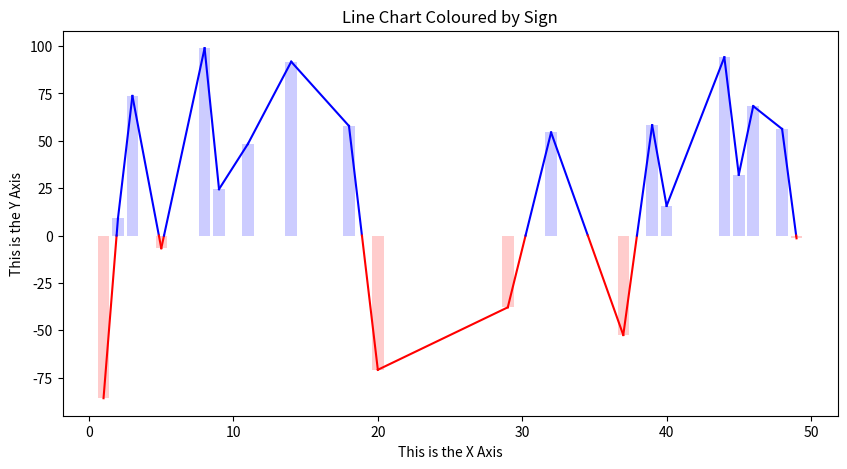

Recreate this plot in Python.
"""Example of Line Plot Dynamically Coloured by Sign, using Matplotlib"""

from typing import Any

metadata: dict[str, Any] = {
    "plot_name": "Line Plot Coloured by Sign",
    "plot_aliases": {"Line Plot Coloured by Threshold"},
    "description": """Line plot which changes colour based on which side of 0 the value falls on 
    (also includes transparent bar chart underneath)""",
    "tags": {"colour", "dynamic", "line", "sign", "threshold"},
    "frameworks": {"matplotlib"},
    "comments": "",
}

if __name__ == "__main__":
    import random
    import matplotlib.pyplot as plt

    # generate some random data to plot #
    x_values = sorted(random.sample(range(50), k=20))
    y_values = [random.uniform(-100, 100) for _ in range(len(x_values))]

    # initialize plot #
    fig, ax = plt.subplots(figsize=(10, 5))

    # plot the bar charts #
    ax.bar(
        x_values,
        y_values,
        color=["blue" if y >= 0 else "red" for y in y_values],
        alpha=0.2,
    )

    # draw in the line segments #
    for idx, x, y in zip(range(len(x_values[:-1])), x_values[:-1], y_values[:-1]):
        next_x = x_values[idx + 1]
        next_y = y_values[idx + 1]
        if y >= 0 and next_y >= 0:
            ax.plot([x, next_x], [y, next_y], color="blue")
        elif y < 0 and next_y < 0:
            ax.plot([x, next_x], [y, next_y], color="red")
        elif y < 0 <= next_y:
            # line segments change colour on either side of y=0 #
            slope = (next_y - y) / (next_x - x)
            y_intercept = y - slope * x
            x_intercept = -y_intercept / slope  # y = mx + c
            ax.plot([x, x_intercept], [y, 0], color="red")
            ax.plot([x_intercept, next_x], [0, next_y], color="blue")
        else:
            # line segments change colour on either side of y=0 #
            slope = (next_y - y) / (next_x - x)
            y_intercept = y - slope * x
            x_intercept = -y_intercept / slope  # y = mx + c
            ax.plot([x, x_intercept], [y, 0], color="blue")
            ax.plot([x_intercept, next_x], [0, next_y], color="red")

    ax.set_xlabel("This is the X Axis")
    ax.set_ylabel("This is the Y Axis")
    ax.set_title("Line Chart Coloured by Sign")
